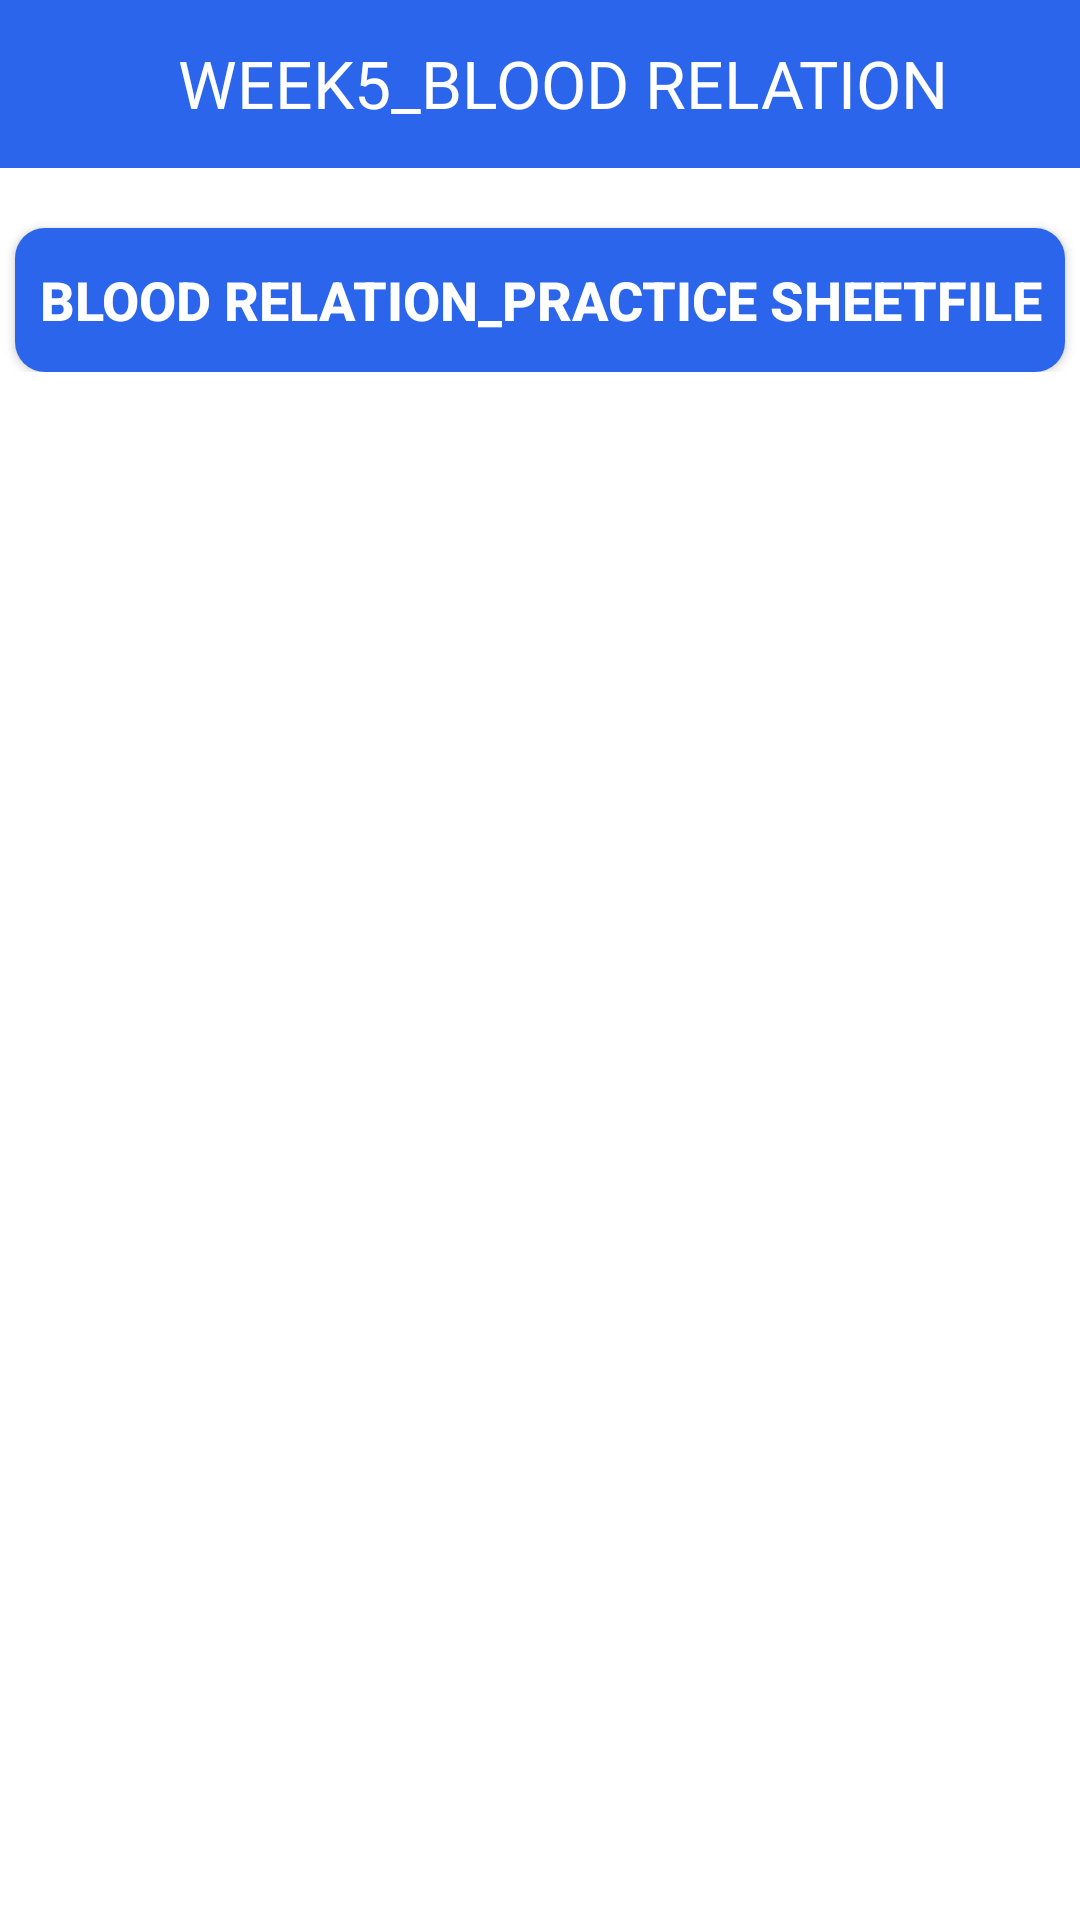

Write the Android layout XML for this screen, with the resource values it uses.
<!-- AndroidManifest.xml: application theme Theme.NewQALRAPP -->
<!-- res/layout/activity_main_week5.xml -->
<?xml version="1.0" encoding="utf-8"?>
<ScrollView xmlns:android="http://schemas.android.com/apk/res/android"
    xmlns:app="http://schemas.android.com/apk/res-auto"
    xmlns:tools="http://schemas.android.com/tools"
    android:layout_width="match_parent"
    android:layout_height="match_parent"
    tools:context=".MainActivity_week_2">

    <LinearLayout
        android:layout_width="match_parent"
        android:layout_height="match_parent"
        android:orientation="vertical">

        <com.google.android.material.appbar.AppBarLayout
            android:layout_width="match_parent"
            android:layout_height="wrap_content">

            <androidx.appcompat.widget.Toolbar
                android:layout_width="match_parent"
                android:layout_height="wrap_content"
                android:id="@+id/toolbarSM"
                android:background="#2B65EC">

                <RelativeLayout
                    android:layout_width="match_parent"
                    android:layout_height="wrap_content"
                    >

                    <ImageView
                        android:id="@+id/back5"
                        android:layout_width="wrap_content"
                        android:layout_height="30dp"
                        android:layout_gravity="center_vertical"
                        android:src="@drawable/ic_baseline_arrow_back_24" />

                    <TextView
                        android:id="@+id/study1"
                        android:layout_width="wrap_content"
                        android:layout_height="wrap_content"
                        android:layout_centerHorizontal="true"
                        android:fontFamily="@font/raleway"
                        android:text="WEEK5_BLOOD RELATION"
                        android:textColor="@color/white"
                        android:textSize="22dp" />
                </RelativeLayout>
            </androidx.appcompat.widget.Toolbar>
        </com.google.android.material.appbar.AppBarLayout>


        <androidx.appcompat.widget.AppCompatButton
            android:layout_width="match_parent"
            android:layout_height="wrap_content"
            android:text="Blood Relation_Practice SheetFile"
            android:textSize="18sp"
            android:textStyle="bold"
            android:layout_marginTop="20dp"
            android:layout_marginStart="5dp"
            android:background="@drawable/background_button"
            android:textColor="@color/white"
            android:layout_marginEnd="5dp"
            android:id="@+id/btn1_w5">

        </androidx.appcompat.widget.AppCompatButton>
    </LinearLayout>
</ScrollView>
<!-- resources referenced by this layout -->
<resources>
  <color name="white">#FFFFFFFF</color>
  <!-- drawable background_button (drawable) -->
  <?xml version="1.0" encoding="utf-8"?>
  <selector xmlns:android="http://schemas.android.com/apk/res/android">
      <item>
          <shape android:shape="rectangle">
              <solid android:color="#2B65EC"/>
              <corners android:radius="10dp"/>
          </shape>
      </item>
  </selector>
  <style name="Theme.NewQALRAPP" parent="Theme.MaterialComponents.DayNight.NoActionBar">
          
          <item name="colorPrimary">#2B65EC</item>
          <item name="colorPrimaryVariant">@color/purple_700</item>
          <item name="colorOnPrimary">@color/white</item>
          
          <item name="colorSecondary">@color/teal_200</item>
          <item name="colorSecondaryVariant">@color/teal_700</item>
          <item name="colorOnSecondary">@color/black</item>
          
          
          <item name="android:statusBarColor">@color/black</item>
      </style>
  <color name="purple_700">#FF3700B3</color>
  <color name="teal_200">#FF03DAC5</color>
  <color name="teal_700">#FF018786</color>
  <color name="black">#FF000000</color>
</resources>
